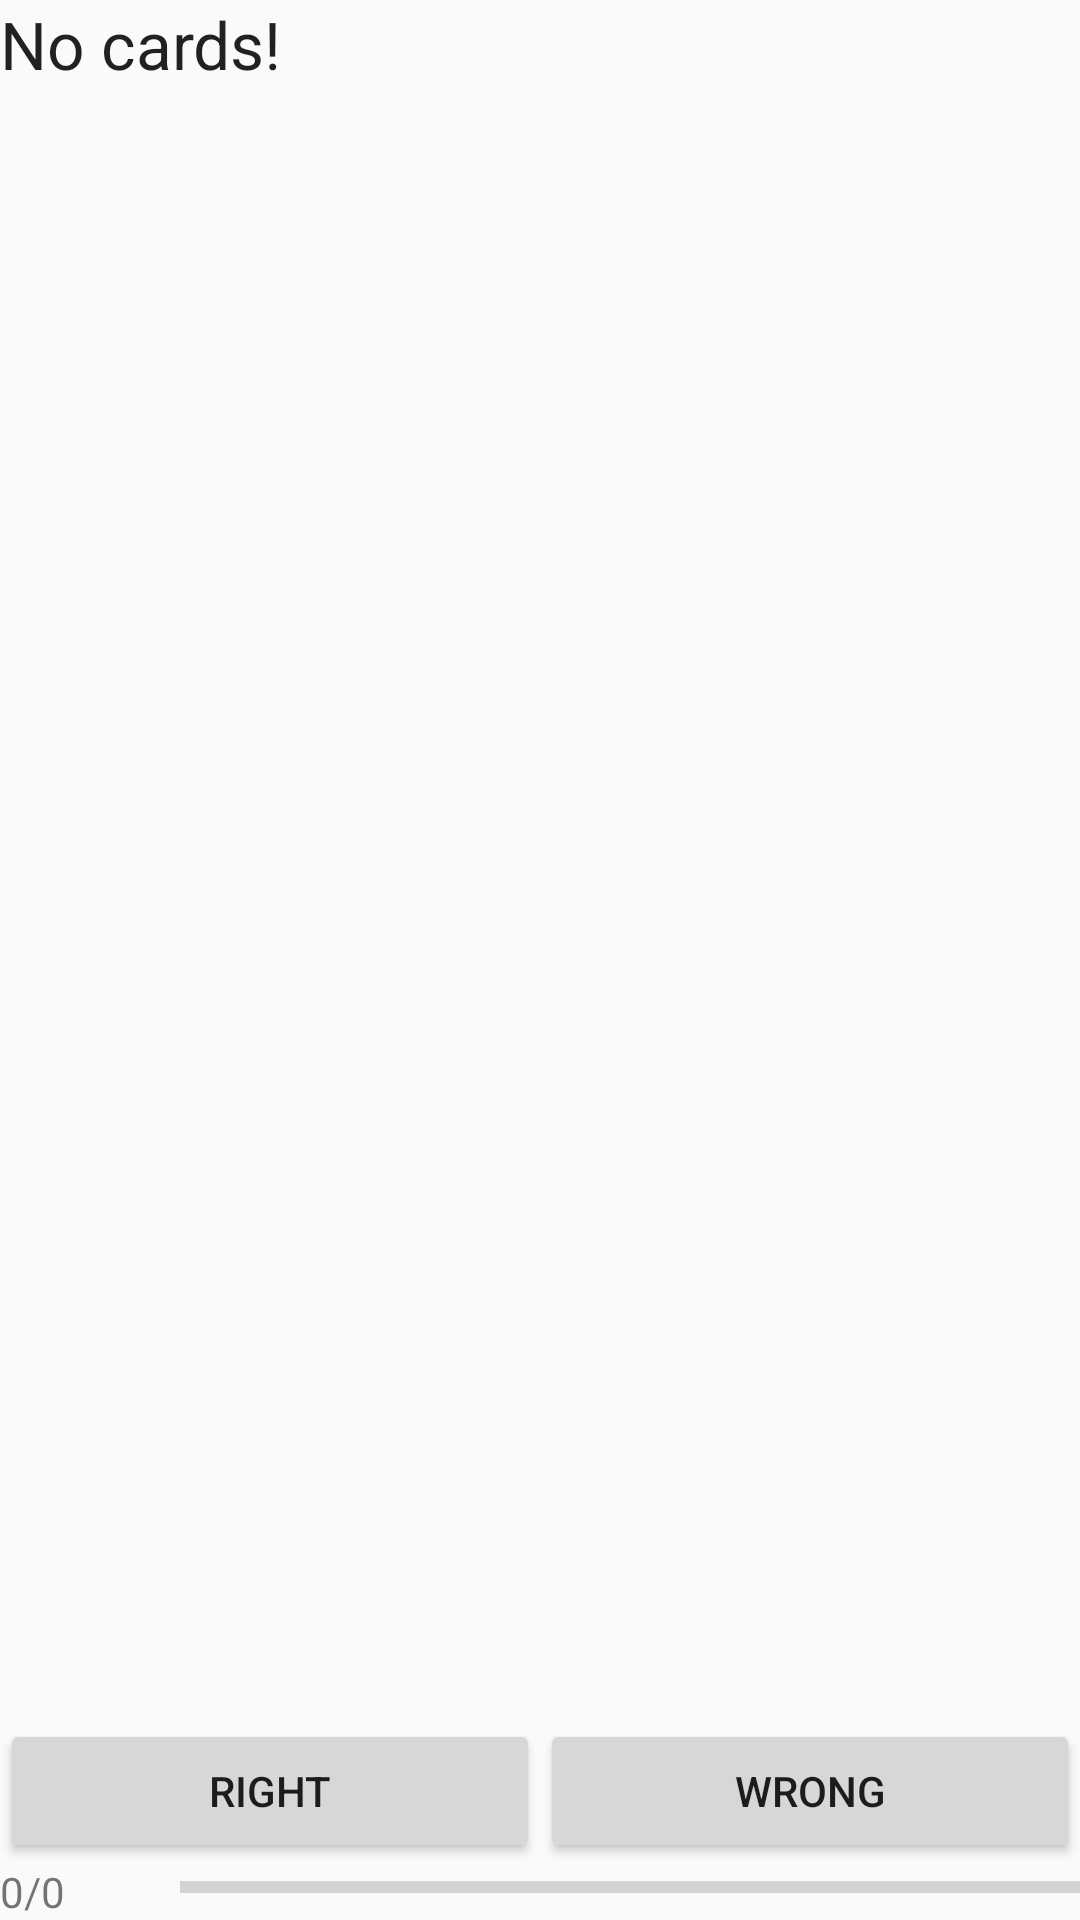

This screen was rendered from an Android layout file. Write that file and the resources it references.
<!-- AndroidManifest.xml: application theme AppTheme -->
<!-- res/layout/activity_main.xml -->
<?xml version="1.0" encoding="utf-8"?>
<RelativeLayout xmlns:android="http://schemas.android.com/apk/res/android"
    android:layout_width="fill_parent"
    android:layout_height="fill_parent" >

    <LinearLayout
        android:id="@+id/linearLayout5"
        android:layout_width="match_parent"
        android:layout_height="wrap_content"
        android:orientation="vertical" >

        <TextView
            android:id="@+id/qView"
            android:layout_width="wrap_content"
            android:layout_height="wrap_content"
            android:text="No cards!"
            android:textAppearance="?android:attr/textAppearanceLarge" />

        <TextView
            android:id="@+id/aView"
            android:layout_width="wrap_content"
            android:layout_height="wrap_content"
            android:text=""
            android:textAppearance="?android:attr/textAppearanceMedium" />
    </LinearLayout>

    <RelativeLayout
        android:layout_width="match_parent"
        android:layout_height="wrap_content"
        android:layout_alignParentBottom="true" >

        <LinearLayout
            android:id="@+id/linearLayout54"
            android:layout_width="match_parent"
            android:layout_height="wrap_content"
            android:orientation="vertical" >

            <LinearLayout
                android:id="@+id/linearLayout1"
                android:layout_width="match_parent"
                android:layout_height="wrap_content" >

                <Button
                    android:id="@+id/buttonPassed"
                    android:layout_width="wrap_content"
                    android:layout_height="wrap_content"
                    android:layout_weight="0.5"
                    android:text="Right" />

                <Button
                    android:id="@+id/buttonFailed"
                    android:layout_width="wrap_content"
                    android:layout_height="wrap_content"
                    android:layout_weight="0.5"
                    android:text="Wrong" />
            </LinearLayout>

            <LinearLayout
                android:id="@+id/linearLayout2"
                android:layout_width="match_parent"
                android:layout_height="wrap_content" >

                <TextView
                    android:id="@+id/textViewStats"
                    android:layout_width="60dp"
                    android:layout_height="wrap_content"
                    android:text="0/0"
                    android:textAppearance="?android:attr/textAppearanceSmall" />

                <ProgressBar
                    android:id="@+id/progressBar"
                    style="?android:attr/progressBarStyleHorizontal"
                    android:layout_width="241dp"
                    android:layout_height="wrap_content"
                    android:layout_weight="16" />
            </LinearLayout>
        </LinearLayout>
    </RelativeLayout>

</RelativeLayout>
<!-- resources referenced by this layout -->
<resources>
  <style name="AppTheme" parent="Theme.AppCompat.Light.DarkActionBar">
          
          <item name="android:panelBackground">@android:color/white</item>
      </style>
</resources>
